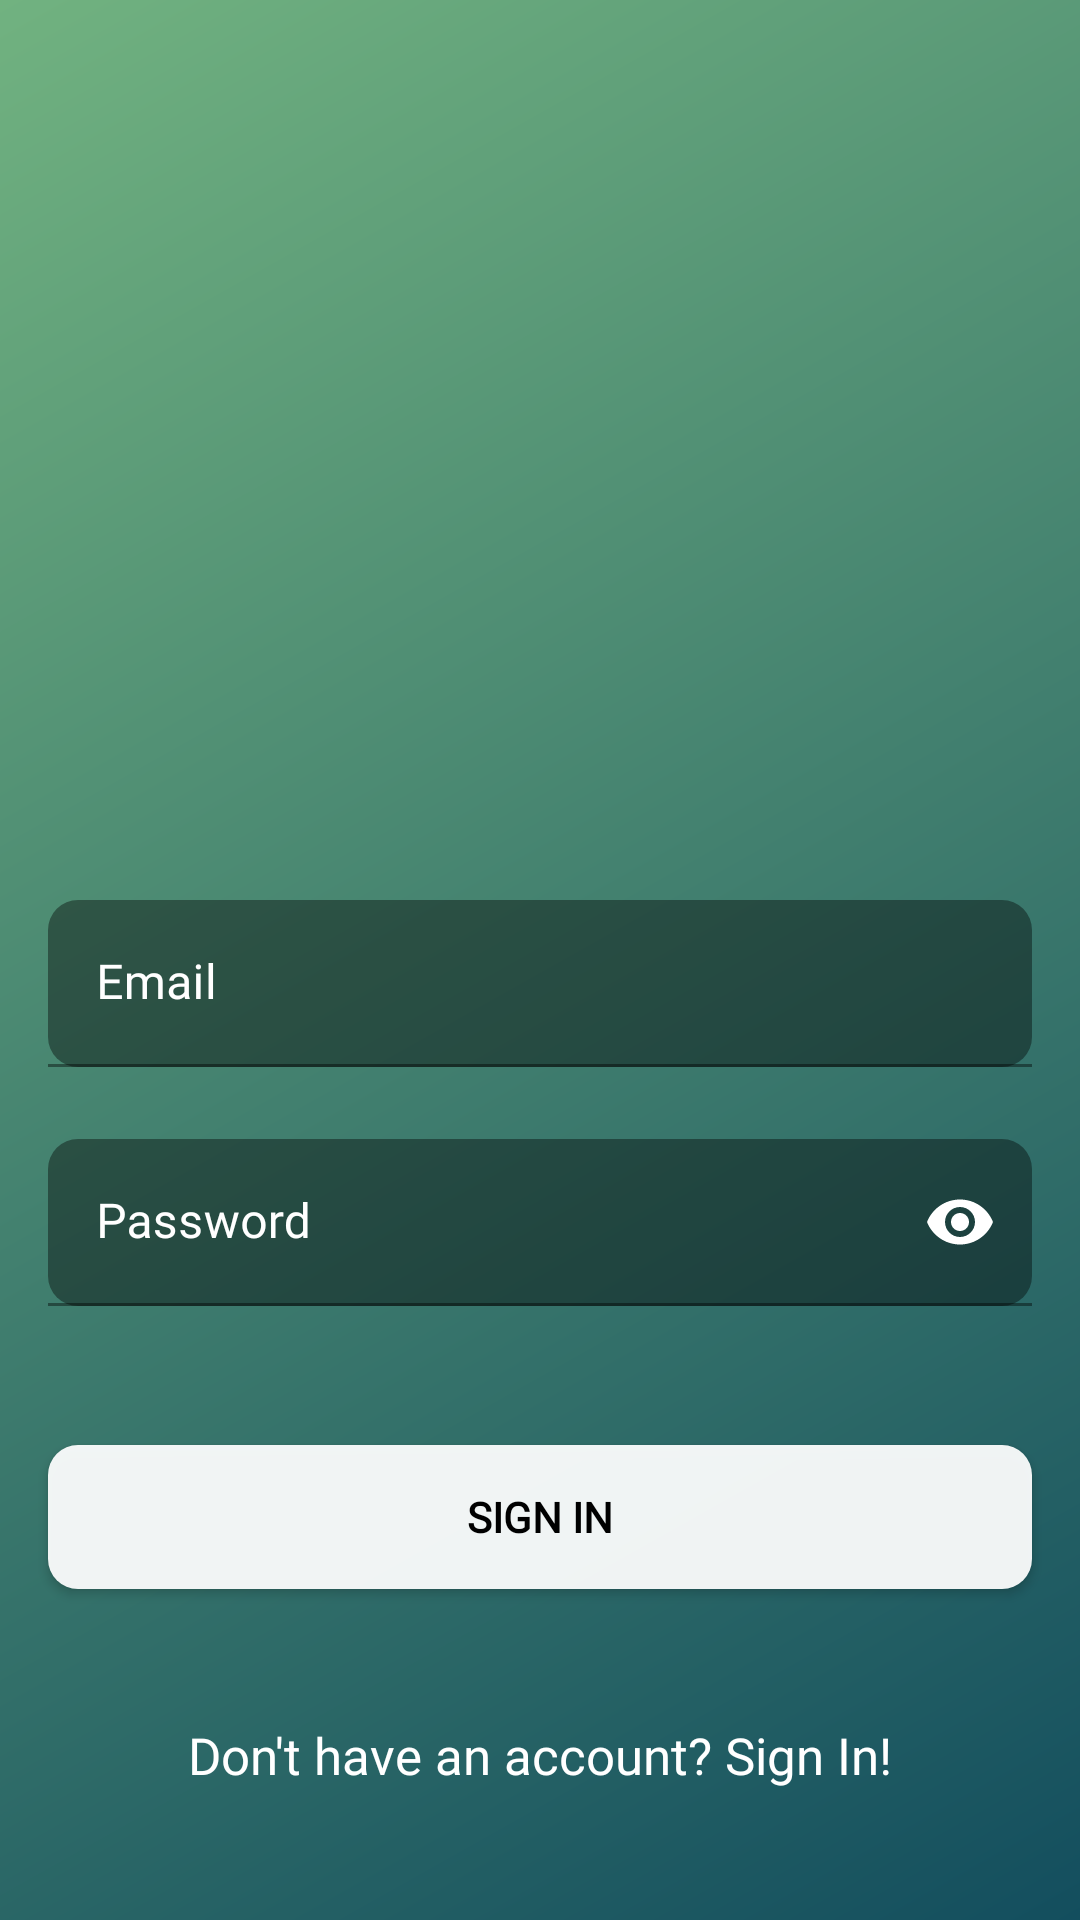

The Android layout XML behind this screen, and the referenced resources:
<!-- AndroidManifest.xml: application theme Theme.TryingMyBest -->
<!-- res/layout/activity_login.xml -->
<?xml version="1.0" encoding="utf-8"?>
<androidx.constraintlayout.widget.ConstraintLayout xmlns:android="http://schemas.android.com/apk/res/android"
    xmlns:app="http://schemas.android.com/apk/res-auto"
    xmlns:tools="http://schemas.android.com/tools"
    android:id="@+id/main"
    android:layout_width="match_parent"
    android:layout_height="match_parent"
    tools:context=".LogIn"
    android:background="@drawable/gradient">

    <com.google.android.material.textfield.TextInputLayout
        android:id="@+id/emailL"
        android:layout_width="match_parent"
        android:layout_height="wrap_content"
        android:layout_marginHorizontal="16dp"
        android:layout_marginTop="300dp"
        app:boxStrokeColor="@color/white"
        app:hintTextColor="@color/off_white"
        android:textColorHint="@color/white"
        app:layout_constraintEnd_toEndOf="parent"
        app:layout_constraintHorizontal_bias="0.5"
        app:layout_constraintStart_toStartOf="parent"
        app:layout_constraintTop_toTopOf="parent">

        <com.google.android.material.textfield.TextInputEditText
            android:id="@+id/emailEV"
            android:layout_width="match_parent"
            android:layout_height="wrap_content"
            android:background="@drawable/tile"
            android:fontFamily="@font/cairo"
            android:hint="@string/email"
            android:inputType="textEmailAddress"
            android:textColor="@color/white"
            android:textColorHint="#81C784"
            android:textCursorDrawable="@drawable/cursor_color" />
    </com.google.android.material.textfield.TextInputLayout>

    <com.google.android.material.textfield.TextInputLayout
        android:id="@+id/passwordL"
        android:layout_width="match_parent"
        android:layout_height="wrap_content"
        android:layout_marginHorizontal="16dp"
        android:layout_marginTop="24dp"
        app:boxStrokeColor="@color/white"
        app:hintTextColor="@color/off_white"
        android:textColorHint="@color/white"
        app:layout_constraintEnd_toEndOf="parent"
        app:layout_constraintHorizontal_bias="0.5"
        app:layout_constraintStart_toStartOf="parent"
        app:layout_constraintTop_toBottomOf="@id/emailL"
        app:passwordToggleEnabled="true"
        app:passwordToggleTint="@color/white">

        <com.google.android.material.textfield.TextInputEditText
            android:id="@+id/passwordEV"
            android:layout_width="match_parent"
            android:layout_height="wrap_content"
            android:hint="@string/password"
            android:background="@drawable/tile"
            android:textColorHint="@color/white"
            android:textColor="@color/white"
            android:fontFamily="@font/cairo"
            android:textCursorDrawable="@drawable/cursor_color"
            android:inputType="textPassword" />
    </com.google.android.material.textfield.TextInputLayout>

    <androidx.appcompat.widget.AppCompatButton
        android:id="@+id/button"
        android:layout_width="0dp"
        android:layout_height="wrap_content"
        android:layout_marginHorizontal="16dp"
        android:text="@string/sign_in"
        android:textColor="@color/black"
        android:textStyle="bold"
        android:background="@drawable/tile_white"
        android:fontFamily="@font/cairo"
        app:layout_constraintBottom_toBottomOf="parent"
        app:layout_constraintEnd_toEndOf="parent"
        app:layout_constraintStart_toStartOf="parent"
        app:layout_constraintTop_toBottomOf="@+id/passwordL"
        app:layout_constraintVertical_bias="0.296" />

    <TextView
        android:id="@+id/SignUpTV"
        android:layout_width="wrap_content"
        android:layout_height="wrap_content"
        android:textColor="@color/white"
        android:textSize="17sp"
        android:fontFamily="@font/cairo"
        android:text="@string/don_t_have_an_account"
        app:layout_constraintBottom_toBottomOf="parent"
        app:layout_constraintEnd_toEndOf="parent"
        app:layout_constraintHorizontal_bias="0.5"
        app:layout_constraintStart_toStartOf="parent"
        app:layout_constraintTop_toBottomOf="@+id/button" />

</androidx.constraintlayout.widget.ConstraintLayout>
<!-- resources referenced by this layout -->
<resources>
  <color name="black">#FF000000</color>
  <color name="off_white">#c2c2c2</color>
  <color name="white">#FFFFFFFF</color>
  <!-- drawable gradient (drawable) -->
  <shape xmlns:android="http://schemas.android.com/apk/res/android"
      android:shape="rectangle">
      <gradient
          android:type="linear"
          android:angle="135"
          android:endColor="#71B280"
          android:startColor="#134E5E"
  
      />
  </shape>
  <!-- drawable tile (drawable) -->
  <?xml version="1.0" encoding="utf-8"?>
  <shape xmlns:android="http://schemas.android.com/apk/res/android">
      <solid android:color="#66000000"/>
      <corners android:radius="10dp"/>
      <padding android:left="10dp" android:top="10dp" android:right="10dp" android:bottom="10dp" />
  </shape>
  <!-- drawable tile_white (drawable) -->
  <?xml version="1.0" encoding="utf-8"?>
  <shape xmlns:android="http://schemas.android.com/apk/res/android">
      <solid android:color="#EEFFFFFF"/>
      <corners android:radius="10dp"/>
      <padding android:left="10dp" android:top="10dp" android:right="10dp" android:bottom="10dp" />
  </shape>
  <string name="don_t_have_an_account">Don\'t have an account? Sign In!</string>
  <string name="email">Email</string>
  <string name="password">Password</string>
  <string name="sign_in">Sign In</string>
  <style name="Theme.TryingMyBest" parent="Theme.MaterialComponents.DayNight.NoActionBar">
          
          <item name="colorPrimary">@color/verdigris</item>
          <item name="colorPrimaryVariant">@color/verdigris</item>
          <item name="colorOnPrimary">@color/white</item>
          
          <item name="colorSecondary">@color/straw</item>
          <item name="colorSecondaryVariant">@color/verdigris</item>
          <item name="colorOnSecondary">@color/black</item>
          
          <item name="android:statusBarColor">?attr/colorPrimaryVariant</item>
          
      </style>
  <color name="verdigris">#75b9be</color>
  <color name="straw">#c7d66d</color>
</resources>
